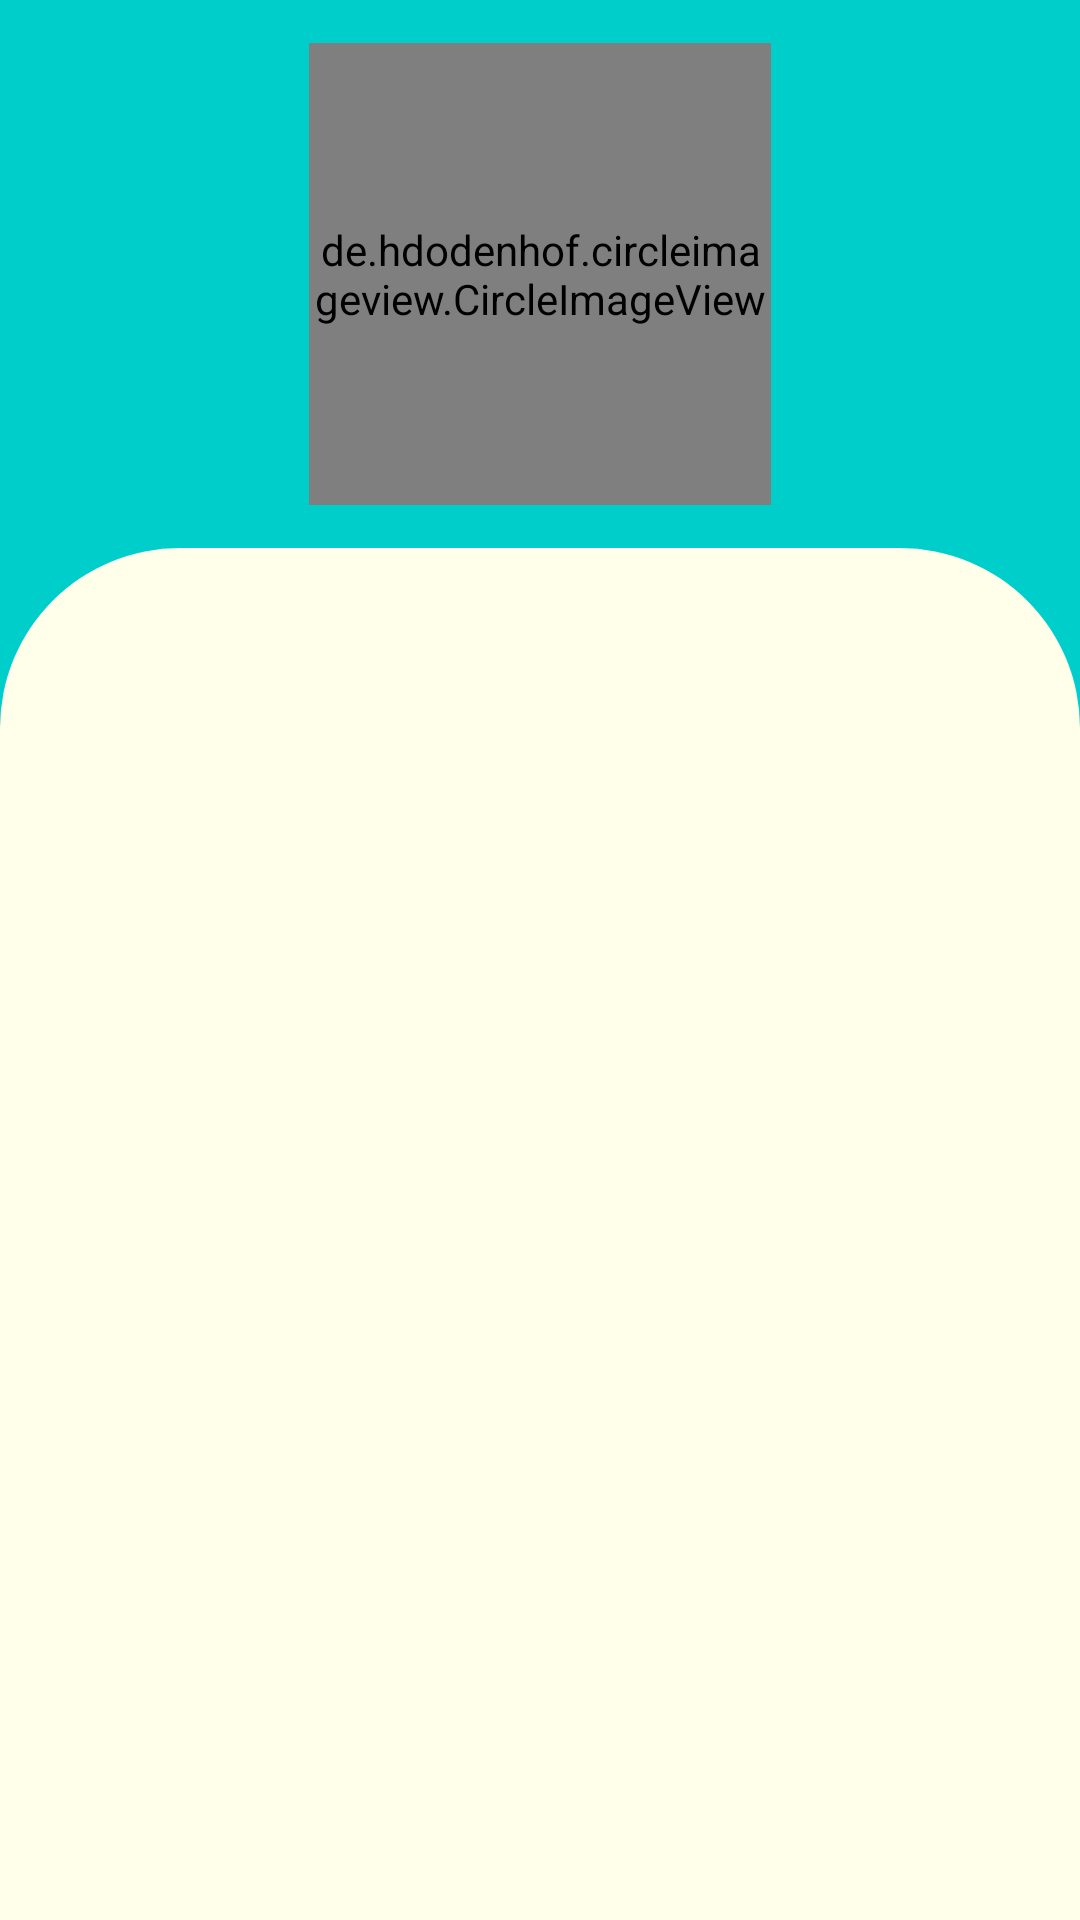

Here is an Android app screen rendered from its layout file. Give the layout XML and the strings, colors and styles it references.
<!-- AndroidManifest.xml: application theme Theme.PET -->
<!-- res/layout/fragment_home.xml -->
<?xml version="1.0" encoding="utf-8"?>
<LinearLayout xmlns:android="http://schemas.android.com/apk/res/android"
    xmlns:app="http://schemas.android.com/apk/res-auto"
    xmlns:tools="http://schemas.android.com/tools"
    android:id="@+id/linearLayout"
    android:layout_width="match_parent"
    android:layout_height="match_parent"
    android:orientation="vertical"
    android:background="@color/RobinEggBlue">

    <androidx.constraintlayout.widget.ConstraintLayout
        android:layout_width="match_parent"
        android:layout_height="0dp"
        android:layout_weight="1"
        android:orientation="vertical">

        <de.hdodenhof.circleimageview.CircleImageView
            android:id="@+id/home_profile"
            android:layout_width="154dp"
            android:layout_height="154dp"
            android:src="@drawable/red_ellipse"
            android:background="@color/RobinEggBlue"
            app:layout_constraintBottom_toBottomOf="parent"
            app:layout_constraintEnd_toEndOf="parent"
            app:layout_constraintStart_toStartOf="parent"
            app:layout_constraintTop_toTopOf="parent" />

    </androidx.constraintlayout.widget.ConstraintLayout>

    <LinearLayout
        android:layout_width="match_parent"
        android:layout_height="0dp"
        android:layout_weight="2.5"
        android:orientation="vertical"
        android:background="@drawable/home_scrollview_background">

        <com.google.android.material.tabs.TabLayout
            android:id="@+id/date_tab"
            android:layout_width="match_parent"
            android:layout_height="65dp"
            android:layout_marginHorizontal="20dp"
            android:layout_marginVertical="5dp"

            android:theme="@style/tab_style"
            app:tabSelectedTextColor="@color/Bittersweet"
            app:tabIndicatorColor="@color/Ivory"/>

        <androidx.viewpager2.widget.ViewPager2
            android:id="@+id/timeline_sliderViewPager"
            android:layout_width="match_parent"
            android:layout_height="match_parent"/>

    </LinearLayout>

</LinearLayout>
<!-- resources referenced by this layout -->
<resources>
  <color name="Bittersweet">#FF5E5B</color>
  <color name="Ivory">#FFFFEA</color>
  <color name="RobinEggBlue">#00CECB</color>
  <!-- drawable home_scrollview_background (drawable) -->
  <?xml version="1.0" encoding="utf-8"?>
  <shape xmlns:android="http://schemas.android.com/apk/res/android"
      android:shape="rectangle">
      <solid android:color="@color/Ivory"/>
  
      <corners
          android:topLeftRadius="60dp"
          android:topRightRadius="60dp"/>
  
      <padding android:bottom="5dp"
          android:top="5dp"
          android:left="5dp"
          android:right="5dp"/>
  
  
  </shape>
  <!-- drawable red_ellipse: png bitmap (drawable, 6329 bytes) -->
  <style name="tab_style" parent="Theme.AppCompat.Light.DarkActionBar">
          <item name="colorPrimary">#FFC436</item>                                
  
          <item name="android:textColorPrimary">#0174BE</item>       
          <item name="android:textColorSecondary">#FFF0CE</item>     
  
          <item name="colorAccent">#0174BE</item>                    
      </style>
  <style name="Theme.PET" parent="Theme.AppCompat.DayNight.NoActionBar">
          
          <item name="colorPrimary">@color/Maize</item>
          <item name="colorPrimaryVariant">@color/DarkMaize</item>
          <item name="colorOnPrimary">@color/black</item>
          
          <item name="colorSecondary">@color/RobinEggBlue</item>
          <item name="colorSecondaryVariant">@color/DarkBlue</item>
          <item name="colorOnSecondary">@color/black</item>
          
          <item name="android:statusBarColor">?attr/colorPrimaryVariant</item>
          
          <item name="android:colorBackground">@color/Ivory</item>
          <item name="android:textColor">@color/black</item>
  
      </style>
  <color name="Maize">#FFED66</color>
  <color name="DarkMaize">#BFB24C</color>
  <color name="black">#FF000000</color>
  <color name="DarkBlue">#FF018786</color>
</resources>
